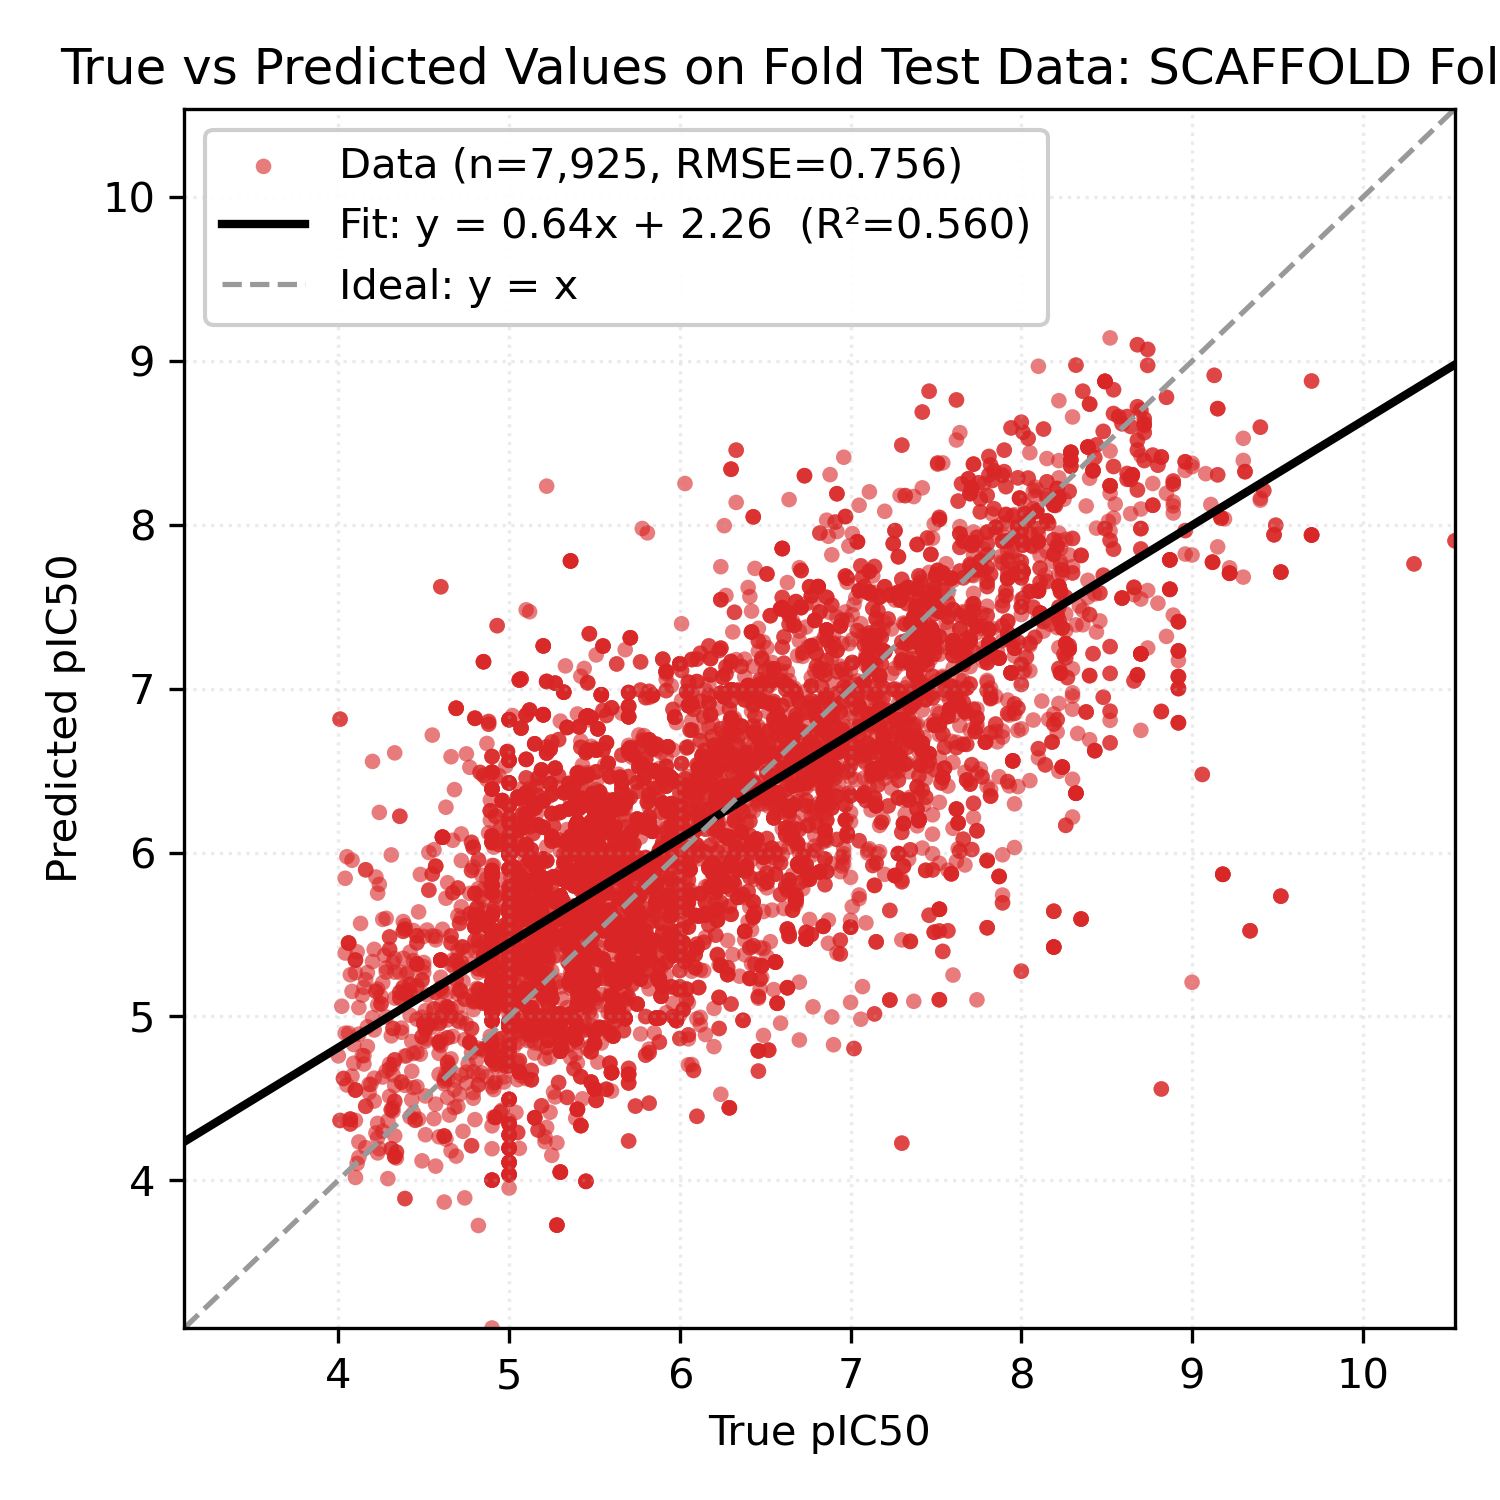

The file beside this chart, header and first rows:
Smiles, y_true, y_pred
O=C(/C=C/c1ccccn1)c1ccc(O)cc1O, 4.71, 4.525
O=C(/C=C/c1ccccn1)c1ccc(O)cc1, 4.79, 4.5
COc1ccc(C(=O)/C=C/c2ccccn2)c(OC)c1OC, 5.64, 5.284
COc1ccc(C(=O)/C=C/c2ccccn2)cc1, 4.98, 4.697
COc1ccc(C(=O)/C=C/c2ccccn2)cc1, 4.98, 4.697
O=C(/C=C/c1ccccn1)c1cccc([N+](=O)[O-])c1, 4.96, 5.072
COc1ccc(C(=O)/C=C/c2ccccn2)c(OC)c1OC, 5.64, 5.282
COC(=O)c1c(-c2cc(OC)c(OC)c(OC)c2)c2ccc(O…, 5.6, 4.657
COC(=O)c1c(-c2cc(OC)c(OC)c(OC)c2)c2ccc(O…, 5.6, 4.657
COC(=O)c1c(-c2cc(OC)c(OC)c(OC)c2)c2ccc(O…, 5.6, 4.656
COC(=O)c1c(-c2cc(OC)c(OC)c(OC)c2)c2ccc(O…, 5.6, 4.657
COC(=O)c1c(-c2cc(OC)c(OC)c(OC)c2)c2ccc(O…, 5.6, 4.657
COC(=O)c1c(-c2cc(OC)c(OC)c(OC)c2)c2ccc(O…, 5.6, 4.657
COC(=O)c1c(-c2cc(OC)c(OC)c(OC)c2)c2ccc(O…, 5.6, 4.656
CCNC(=O)N1CCN(CCCC(c2ccc(F)cc2)c2ccc(F)c…, 5.6, 6.003
CCNC(=O)N1CCN(CCCC(c2ccc(F)cc2)c2ccc(F)c…, 5.6, 6.003
CCNC(=O)N1CCN(CCCC(c2ccc(F)cc2)c2ccc(F)c…, 5.6, 6.004
CCNC(=O)N1CCN(CCCC(c2ccc(F)cc2)c2ccc(F)c…, 5.6, 6.004
CCNC(=O)N1CCN(CCCC(c2ccc(F)cc2)c2ccc(F)c…, 5.6, 6.004
CCNC(=O)N1CCN(CCCC(c2ccc(F)cc2)c2ccc(F)c…, 5.6, 6.004
CCNC(=O)N1CCN(CCCC(c2ccc(F)cc2)c2ccc(F)c…, 5.6, 6.004
COc1ccccc1CNCCCCCCNCCCCCCCCNCCCCCCNCc1cc…, 5.8, 5.923
COc1ccccc1CNCCCCCCNCCCCCCCCNCCCCCCNCc1cc…, 5.8, 5.922
COc1ccccc1CNCCCCCCNCCCCCCCCNCCCCCCNCc1cc…, 5.8, 5.922
COc1ccccc1CNCCCCCCNCCCCCCCCNCCCCCCNCc1cc…, 5.8, 5.922
COc1ccccc1CNCCCCCCNCCCCCCCCNCCCCCCNCc1cc…, 5.8, 5.922
COc1ccccc1CNCCCCCCNCCCCCCCCNCCCCCCNCc1cc…, 5.8, 5.922
COc1ccccc1CNCCCCCCNCCCCCCCCNCCCCCCNCc1cc…, 5.8, 5.922
O=S1(=O)N(CCN2CC=C(c3c[nH]c4cc(F)ccc34)C…, 5.9, 5.18
O=S1(=O)N(CCN2CC=C(c3c[nH]c4cc(F)ccc34)C…, 5.9, 5.181
O=S1(=O)N(CCN2CC=C(c3c[nH]c4cc(F)ccc34)C…, 5.9, 5.18
O=S1(=O)N(CCN2CC=C(c3c[nH]c4cc(F)ccc34)C…, 5.9, 5.18
O=S1(=O)N(CCN2CC=C(c3c[nH]c4cc(F)ccc34)C…, 5.9, 5.181
O=S1(=O)N(CCN2CC=C(c3c[nH]c4cc(F)ccc34)C…, 5.9, 5.181
O=S1(=O)N(CCN2CC=C(c3c[nH]c4cc(F)ccc34)C…, 5.9, 5.181
COc1cc([C@@H]2c3cc4c(cc3[C@@H](O[C@@H]3O…, 5.3, 5.015
COc1cc([C@@H]2c3cc4c(cc3[C@@H](O[C@@H]3O…, 5.3, 5.015
COc1cc([C@@H]2c3cc4c(cc3[C@@H](O[C@@H]3O…, 5.3, 5.015
COc1cc([C@@H]2c3cc4c(cc3[C@@H](O[C@@H]3O…, 5.3, 5.015
COc1cc([C@@H]2c3cc4c(cc3[C@@H](O[C@@H]3O…, 5.3, 5.015
COc1cc([C@@H]2c3cc4c(cc3[C@@H](O[C@@H]3O…, 5.3, 5.015
COc1cc([C@@H]2c3cc4c(cc3[C@@H](O[C@@H]3O…, 5.3, 5.015
CN(C)S(=O)(=O)c1ccc2c(c1)/C(=C/c1cc3c([n…, 5.4, 6.185
CN(C)S(=O)(=O)c1ccc2c(c1)/C(=C/c1cc3c([n…, 5.4, 6.185
CN(C)S(=O)(=O)c1ccc2c(c1)/C(=C/c1cc3c([n…, 5.4, 6.186
CN(C)S(=O)(=O)c1ccc2c(c1)/C(=C/c1cc3c([n…, 5.4, 6.186
CN(C)S(=O)(=O)c1ccc2c(c1)/C(=C/c1cc3c([n…, 5.4, 6.186
CN(C)S(=O)(=O)c1ccc2c(c1)/C(=C/c1cc3c([n…, 5.4, 6.185
CN(C)S(=O)(=O)c1ccc2c(c1)/C(=C/c1cc3c([n…, 5.4, 6.186
O=C(c1ccc(F)cc1)C1CCN(CCn2c(=O)[nH]c3ccc…, 5.2, 5.37
O=C(c1ccc(F)cc1)C1CCN(CCn2c(=O)[nH]c3ccc…, 5.2, 5.368
O=C(c1ccc(F)cc1)C1CCN(CCn2c(=O)[nH]c3ccc…, 5.2, 5.37
O=C(c1ccc(F)cc1)C1CCN(CCn2c(=O)[nH]c3ccc…, 5.2, 5.368
O=C(c1ccc(F)cc1)C1CCN(CCn2c(=O)[nH]c3ccc…, 5.2, 5.37
O=C(c1ccc(F)cc1)C1CCN(CCn2c(=O)[nH]c3ccc…, 5.2, 5.37
O=C(c1ccc(F)cc1)C1CCN(CCn2c(=O)[nH]c3ccc…, 5.2, 5.37
COc1cc2nc(N3CCN(C(=O)OCc4ccccc4)[C@H](C(…, 5.5, 5.915
COc1cc2nc(N3CCN(C(=O)OCc4ccccc4)[C@H](C(…, 5.5, 5.914
COc1cc2nc(N3CCN(C(=O)OCc4ccccc4)[C@H](C(…, 5.5, 5.914
COc1cc2nc(N3CCN(C(=O)OCc4ccccc4)[C@H](C(…, 5.5, 5.914
... 7,865 more rows
